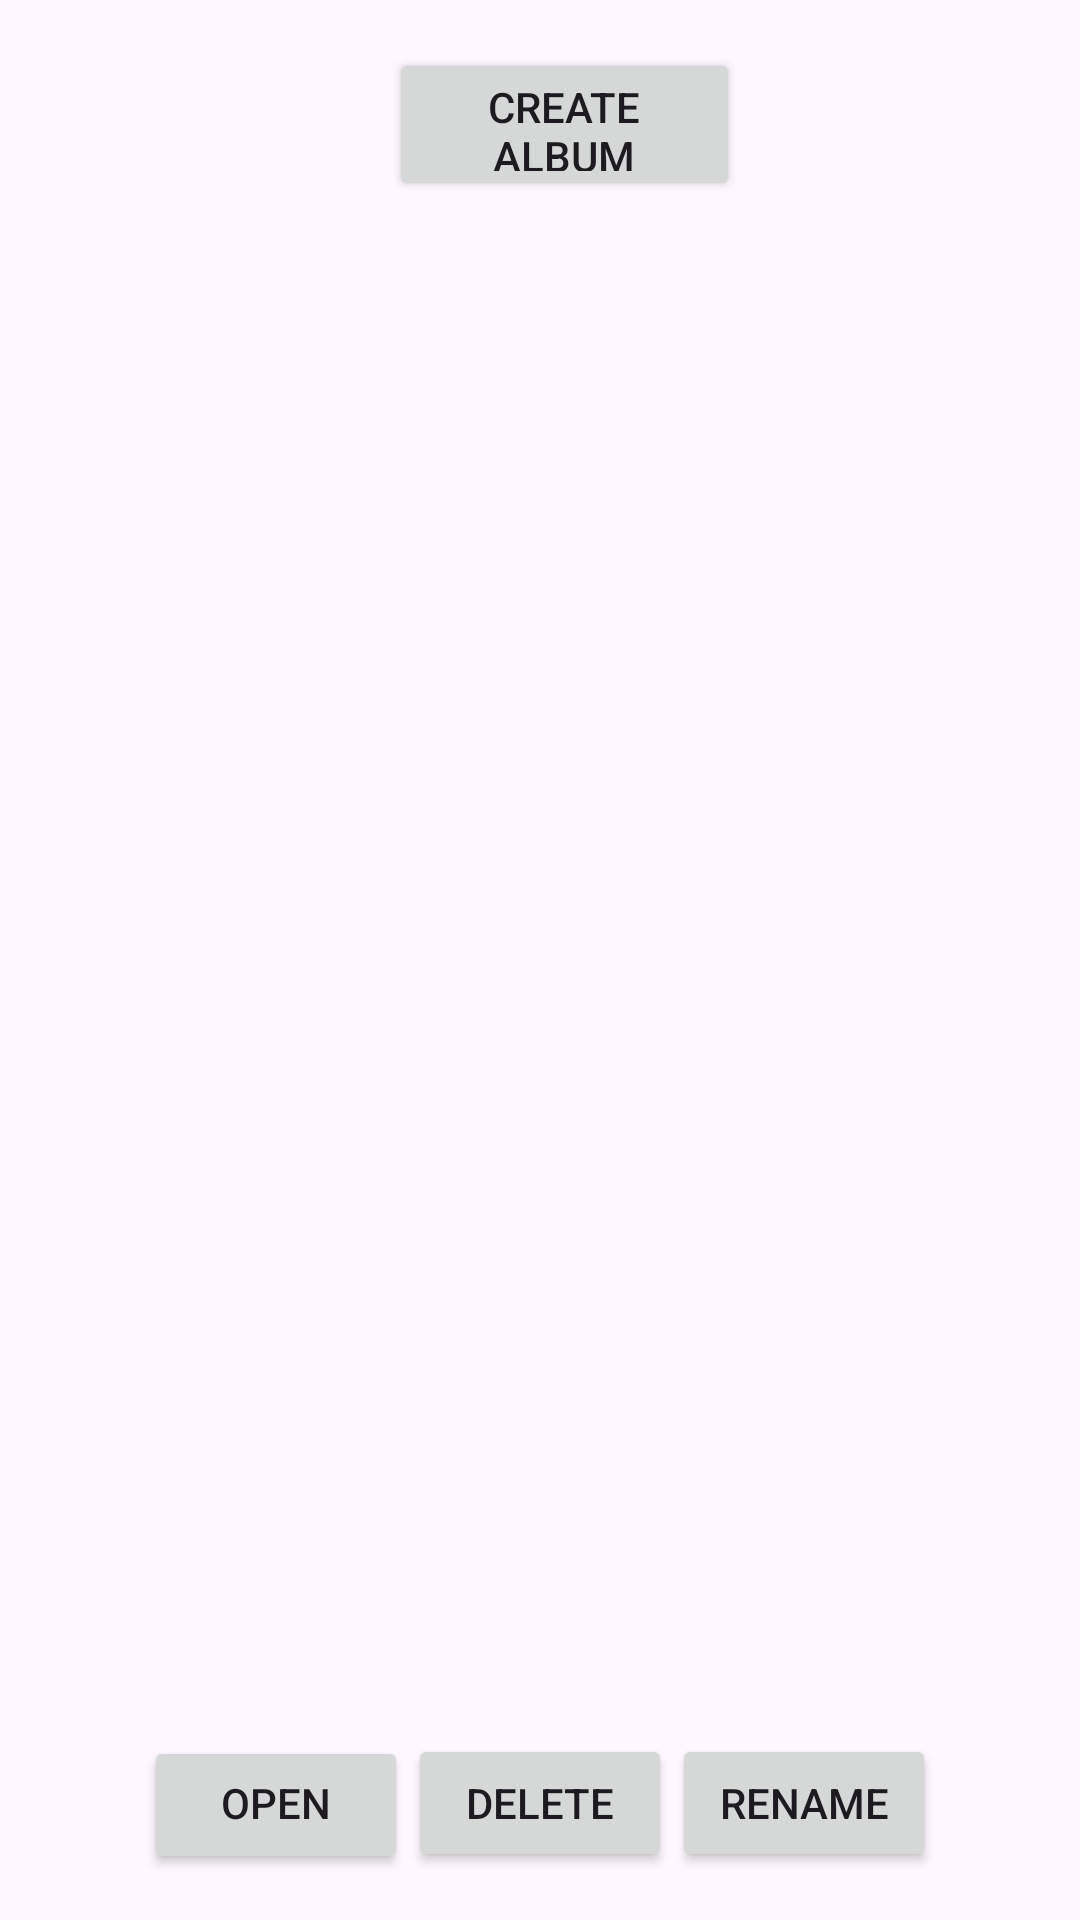

Write the Android layout XML for this screen, with the resource values it uses.
<!-- AndroidManifest.xml: application theme Theme.TestPhotos -->
<!-- res/layout/fragment_first.xml -->
<?xml version="1.0" encoding="utf-8"?>
<androidx.core.widget.NestedScrollView xmlns:android="http://schemas.android.com/apk/res/android"
    xmlns:app="http://schemas.android.com/apk/res-auto"
    xmlns:tools="http://schemas.android.com/tools"
    android:id="@+id/listView"
    android:layout_width="match_parent"
    android:layout_height="match_parent"
    android:clipToPadding="false"
    android:fillViewport="true"
    tools:context=".FirstFragment">

    <androidx.constraintlayout.widget.ConstraintLayout
        android:layout_width="match_parent"
        android:layout_height="match_parent"
        android:padding="16dp">

        <Button
            android:id="@+id/createAlbumButton"
            android:layout_width="117dp"
            android:layout_height="51dp"
            android:layout_marginStart="147dp"
            android:layout_marginEnd="131dp"
            android:text="Create Album"
            app:layout_constraintEnd_toEndOf="parent"
            app:layout_constraintStart_toStartOf="parent"
            app:layout_constraintTop_toTopOf="parent" />

        <LinearLayout
            android:id="@+id/linearLayout"
            android:layout_width="wrap_content"
            android:layout_height="46dp"
            android:orientation="horizontal"
            app:layout_constraintBottom_toBottomOf="parent"
            app:layout_constraintEnd_toEndOf="parent"
            app:layout_constraintStart_toStartOf="parent">

            <Button
                android:id="@+id/openAlbumButton"
                android:layout_width="wrap_content"
                android:layout_height="wrap_content"

                android:includeFontPadding="false"
                android:text="Open" />

            <Button
                android:id="@+id/deleteAlbumButton"
                android:layout_width="wrap_content"
                android:layout_height="wrap_content"

                android:text="Delete" />

            <Button
                android:id="@+id/renameAlbumButton"
                android:layout_width="wrap_content"
                android:layout_height="wrap_content"

                android:text="Rename" />
        </LinearLayout>

        <ListView
            android:id="@+id/albumList"
            android:layout_width="0dp"
            android:layout_height="0dp"
            app:layout_constraintBottom_toTopOf="@+id/linearLayout"
            app:layout_constraintEnd_toEndOf="parent"
            app:layout_constraintStart_toStartOf="parent"
            app:layout_constraintTop_toBottomOf="@+id/createAlbumButton" />

    </androidx.constraintlayout.widget.ConstraintLayout>
</androidx.core.widget.NestedScrollView>
<!-- resources referenced by this layout -->
<resources>
  <style name="Theme.TestPhotos" parent="Base.Theme.TestPhotos" />
  <style name="Base.Theme.TestPhotos" parent="Theme.Material3.DayNight.NoActionBar">
          
          
      </style>
</resources>
